Image classification data set "breedsDataset" (grenoske/NeuralNetworkLabs on GitHub). Class labels (4): birman cat, bombay cat, maine coon cat, persian cat.

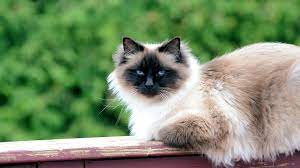
Label: birman cat

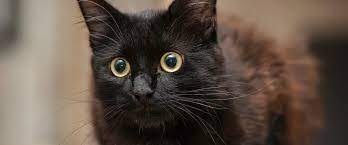
Label: bombay cat

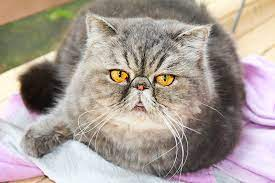
Label: persian cat

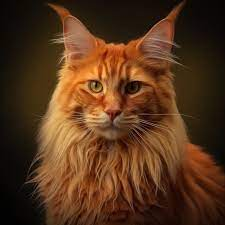
Label: maine coon cat

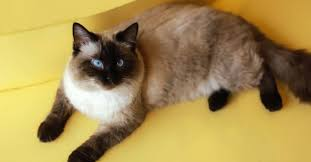
Label: birman cat

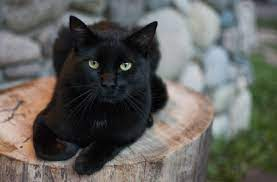
Label: bombay cat
